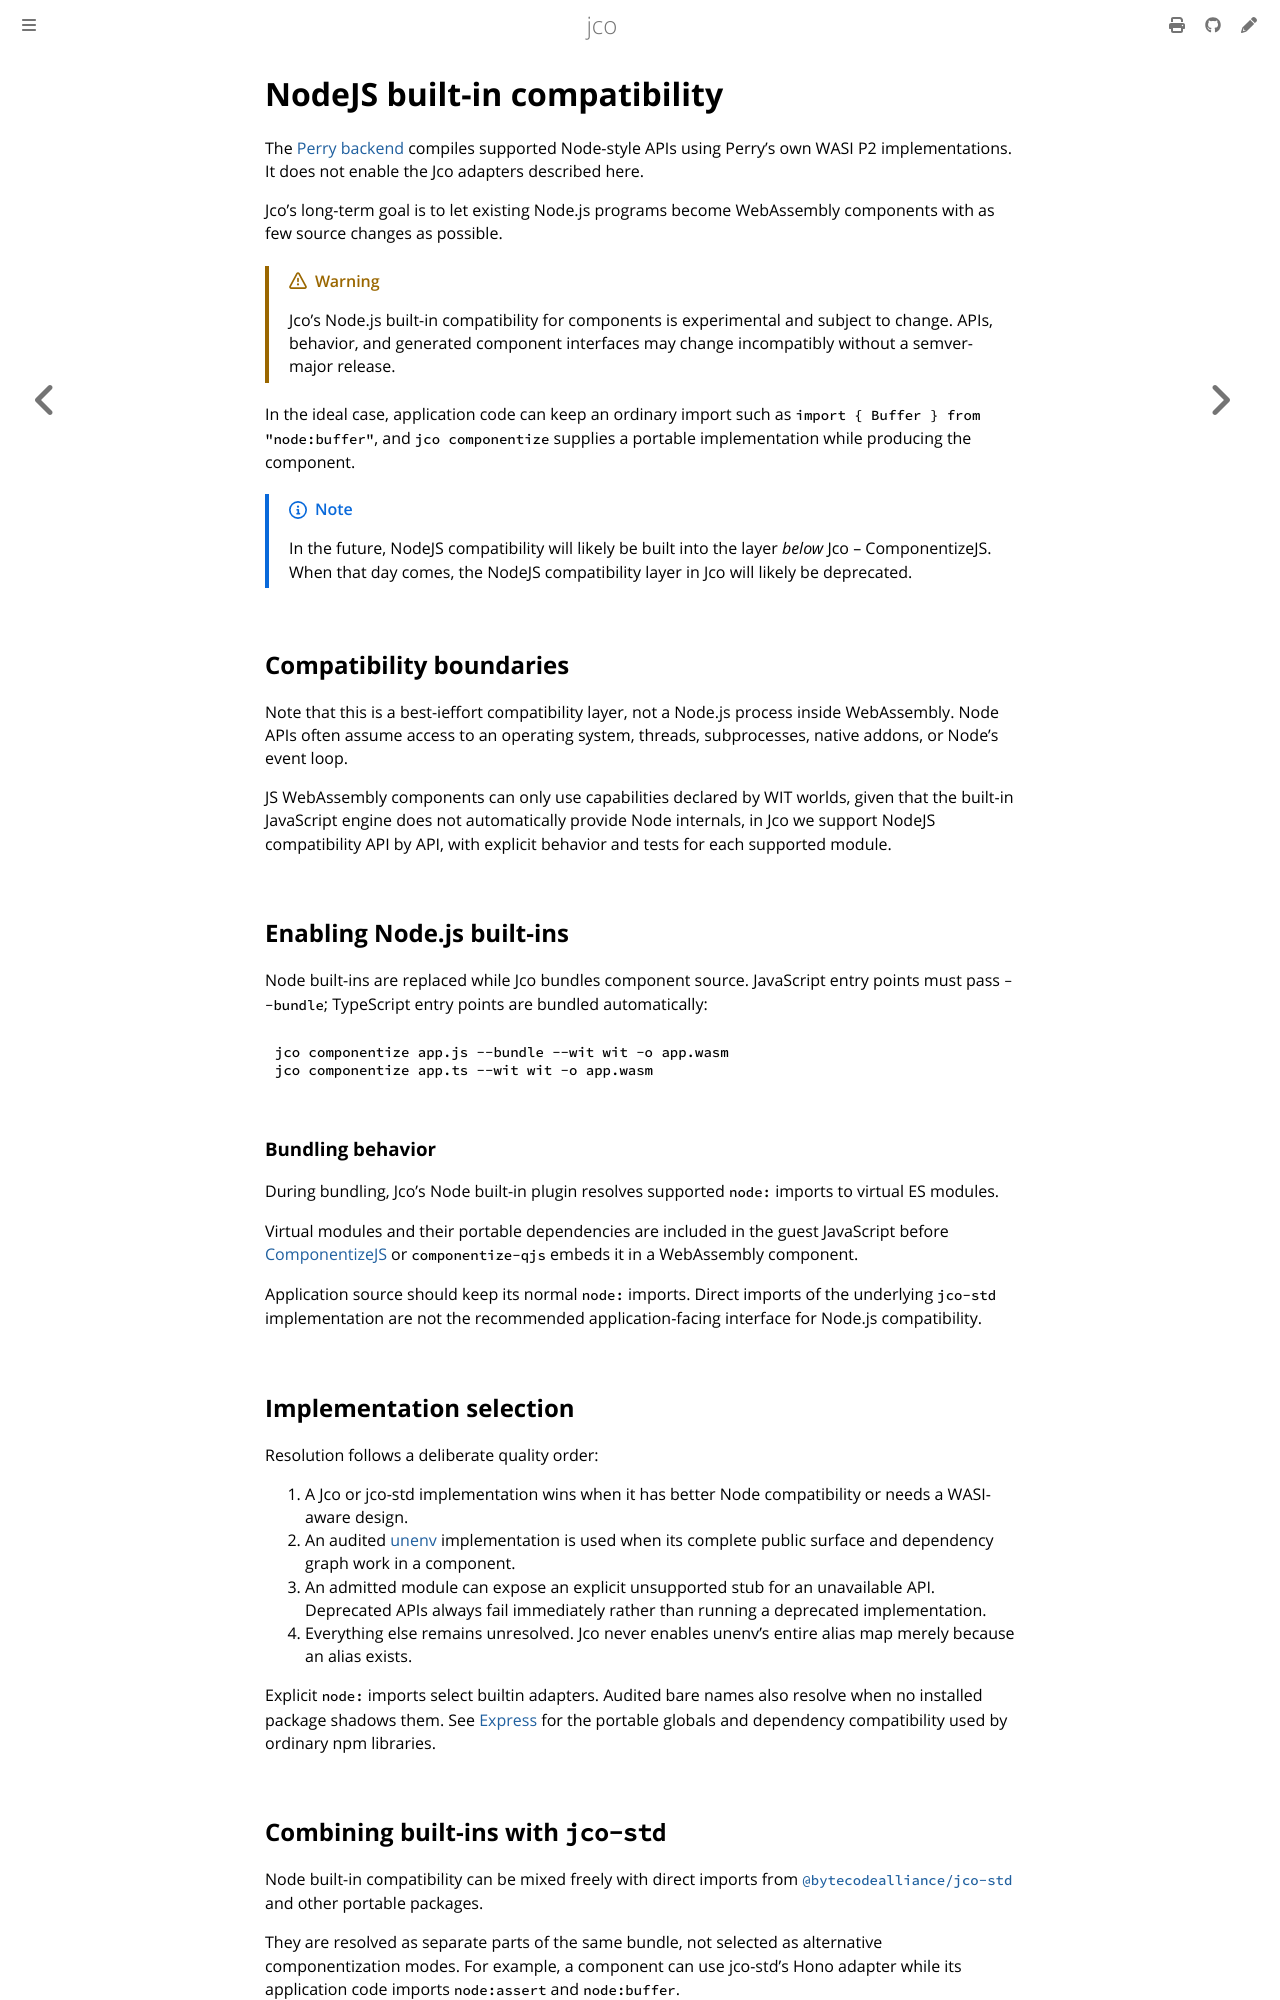

repository: bytecodealliance/jco · page: interop/nodejs-builtins.html · generator: mdbook

# NodeJS built-in compatibility

The [Perry backend](../perry.md) compiles supported Node-style APIs using Perry's
own WASI P2 implementations. It does not enable the Jco adapters described here.

Jco's long-term goal is to let existing Node.js programs become WebAssembly
components with as few source changes as possible.

> [!WARNING]
> Jco's Node.js built-in compatibility for components is experimental and subject
> to change. APIs, behavior, and generated component interfaces may change
> incompatibly without a semver-major release.

In the ideal case, application code can keep an ordinary import such
as `import { Buffer } from "node:buffer"`, and `jco componentize` supplies
a portable implementation while producing the component.

> [!NOTE]
> In the future, NodeJS compatibility will likely be built into the layer
> _below_ Jco -- ComponentizeJS. When that day comes, the NodeJS compatibility
> layer in Jco will likely be deprecated.

## Compatibility boundaries

Note that this is a best-ieffort compatibility layer, not a Node.js process inside
WebAssembly. Node APIs often assume access to an operating system, threads,
subprocesses, native addons, or Node's event loop.

JS WebAssembly components can only use capabilities declared by WIT worlds, given that
the built-in JavaScript engine does not automatically provide Node internals, in Jco we
support NodeJS compatibility API by API, with explicit behavior and tests for
each supported module.

## Enabling Node.js built-ins

Node built-ins are replaced while Jco bundles component source. JavaScript entry
points must pass `--bundle`; TypeScript entry points are bundled automatically:

```console
jco componentize app.js --bundle --wit wit -o app.wasm
jco componentize app.ts --wit wit -o app.wasm
```

### Bundling behavior

During bundling, Jco's Node built-in plugin resolves supported `node:` imports to
virtual ES modules.

Virtual modules and their portable dependencies are included in
the guest JavaScript before [ComponentizeJS][componentize-js] or
`componentize-qjs` embeds it in a WebAssembly component.

Application source should keep its normal `node:` imports. Direct imports of the
underlying `jco-std` implementation are not the recommended application-facing
interface for Node.js compatibility.

## Implementation selection

Resolution follows a deliberate quality order:

1. A Jco or jco-std implementation wins when it has better Node compatibility or
   needs a WASI-aware design.
2. An audited [unenv][unenv] implementation is used when its complete public
   surface and dependency graph work in a component.
3. An admitted module can expose an explicit unsupported stub for an unavailable
   API. Deprecated APIs always fail immediately rather than running a deprecated
   implementation.
4. Everything else remains unresolved. Jco never enables unenv's entire alias map
   merely because an alias exists.

Explicit `node:` imports select builtin adapters. Audited bare names also resolve
when no installed package shadows them. See [Express](./express.md) for the
portable globals and dependency compatibility used by ordinary npm libraries.
